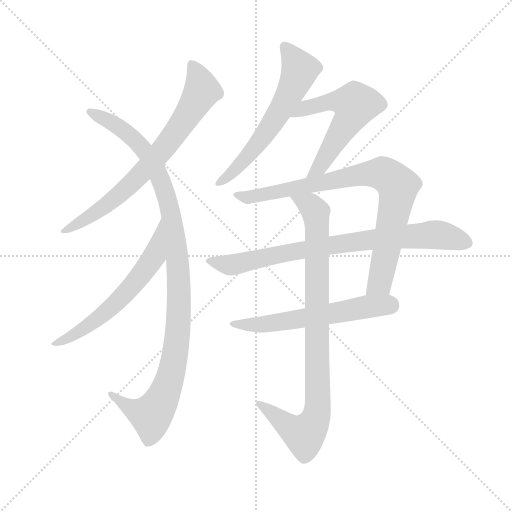
t = 0.00 s
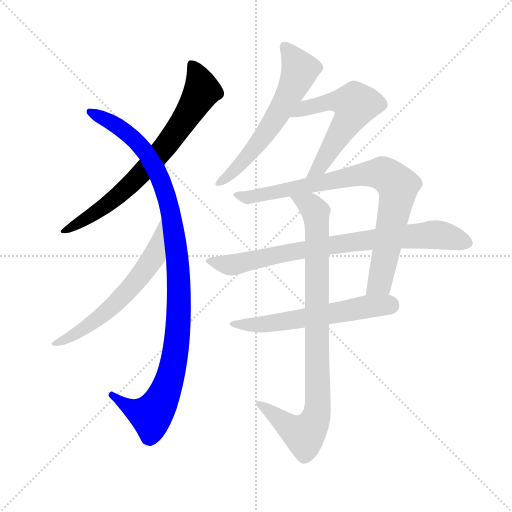
t = 1.61 s
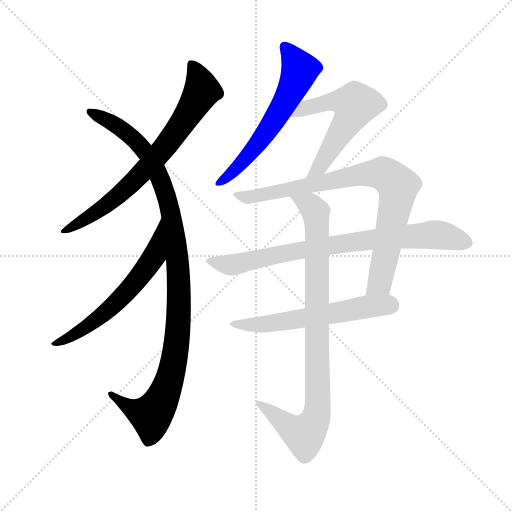
t = 3.21 s
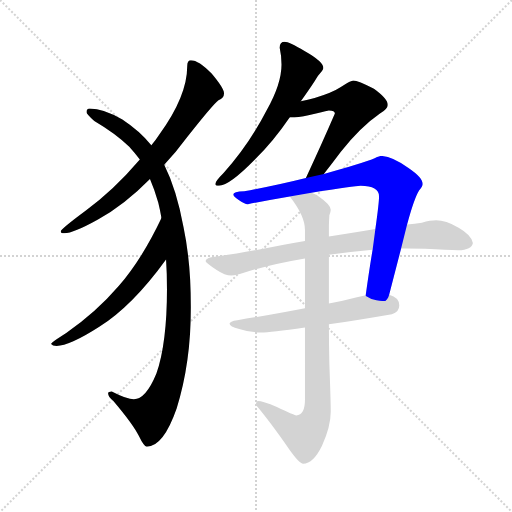
t = 4.81 s
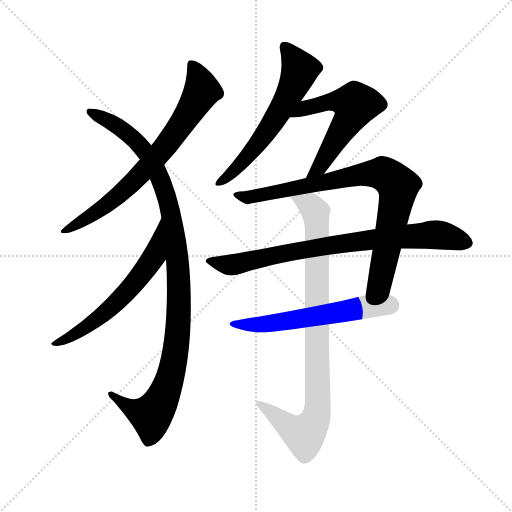
t = 6.42 s
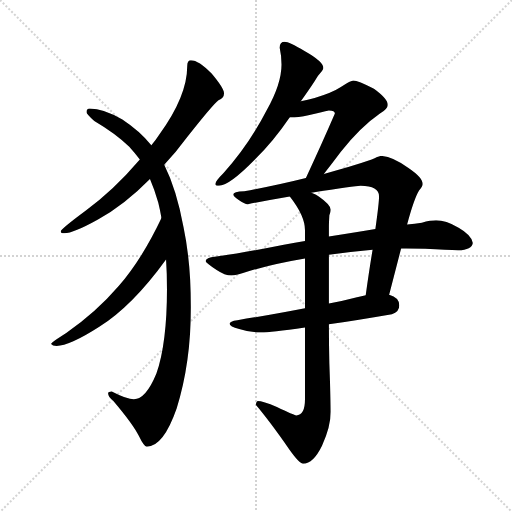
t = 8.02 s

The animated SVG that drew these frames (rendered in a browser with its animation timeline set to each time). Animation: 9 CSS @keyframes rules; one cycle of 8.02 s.

<svg version="1.1" viewBox="0 0 1024 1024" xmlns="http://www.w3.org/2000/svg">
  <g stroke="lightgray" stroke-dasharray="1,1" stroke-width="1" transform="scale(4, 4)">
    <line x1="0" y1="0" x2="256" y2="256"></line>
    <line x1="256" y1="0" x2="0" y2="256"></line>
    <line x1="128" y1="0" x2="128" y2="256"></line>
    <line x1="0" y1="128" x2="256" y2="128"></line>
  </g>
  <g transform="scale(0.92, -0.92) translate(60, -850)">
    <style type="text/css">
      
        @keyframes keyframes0 {
          from {
            stroke: blue;
            stroke-dashoffset: 753;
            stroke-width: 128;
          }
          71% {
            animation-timing-function: step-end;
            stroke: blue;
            stroke-dashoffset: 0;
            stroke-width: 128;
          }
          to {
            stroke: black;
            stroke-width: 1024;
          }
        }
        #make-me-a-hanzi-animation-0 {
          animation: keyframes0 0.86279296875s both;
          animation-delay: 0s;
          animation-timing-function: linear;
        }
      
        @keyframes keyframes1 {
          from {
            stroke: blue;
            stroke-dashoffset: 1103;
            stroke-width: 128;
          }
          78% {
            animation-timing-function: step-end;
            stroke: blue;
            stroke-dashoffset: 0;
            stroke-width: 128;
          }
          to {
            stroke: black;
            stroke-width: 1024;
          }
        }
        #make-me-a-hanzi-animation-1 {
          animation: keyframes1 1.1476236979166667s both;
          animation-delay: 0.86279296875s;
          animation-timing-function: linear;
        }
      
        @keyframes keyframes2 {
          from {
            stroke: blue;
            stroke-dashoffset: 628;
            stroke-width: 128;
          }
          67% {
            animation-timing-function: step-end;
            stroke: blue;
            stroke-dashoffset: 0;
            stroke-width: 128;
          }
          to {
            stroke: black;
            stroke-width: 1024;
          }
        }
        #make-me-a-hanzi-animation-2 {
          animation: keyframes2 0.7610677083333334s both;
          animation-delay: 2.010416666666667s;
          animation-timing-function: linear;
        }
      
        @keyframes keyframes3 {
          from {
            stroke: blue;
            stroke-dashoffset: 624;
            stroke-width: 128;
          }
          67% {
            animation-timing-function: step-end;
            stroke: blue;
            stroke-dashoffset: 0;
            stroke-width: 128;
          }
          to {
            stroke: black;
            stroke-width: 1024;
          }
        }
        #make-me-a-hanzi-animation-3 {
          animation: keyframes3 0.7578125s both;
          animation-delay: 2.7714843750000004s;
          animation-timing-function: linear;
        }
      
        @keyframes keyframes4 {
          from {
            stroke: blue;
            stroke-dashoffset: 586;
            stroke-width: 128;
          }
          66% {
            animation-timing-function: step-end;
            stroke: blue;
            stroke-dashoffset: 0;
            stroke-width: 128;
          }
          to {
            stroke: black;
            stroke-width: 1024;
          }
        }
        #make-me-a-hanzi-animation-4 {
          animation: keyframes4 0.7268880208333334s both;
          animation-delay: 3.5292968750000004s;
          animation-timing-function: linear;
        }
      
        @keyframes keyframes5 {
          from {
            stroke: blue;
            stroke-dashoffset: 870;
            stroke-width: 128;
          }
          74% {
            animation-timing-function: step-end;
            stroke: blue;
            stroke-dashoffset: 0;
            stroke-width: 128;
          }
          to {
            stroke: black;
            stroke-width: 1024;
          }
        }
        #make-me-a-hanzi-animation-5 {
          animation: keyframes5 0.9580078125s both;
          animation-delay: 4.256184895833334s;
          animation-timing-function: linear;
        }
      
        @keyframes keyframes6 {
          from {
            stroke: blue;
            stroke-dashoffset: 824;
            stroke-width: 128;
          }
          73% {
            animation-timing-function: step-end;
            stroke: blue;
            stroke-dashoffset: 0;
            stroke-width: 128;
          }
          to {
            stroke: black;
            stroke-width: 1024;
          }
        }
        #make-me-a-hanzi-animation-6 {
          animation: keyframes6 0.9205729166666666s both;
          animation-delay: 5.214192708333334s;
          animation-timing-function: linear;
        }
      
        @keyframes keyframes7 {
          from {
            stroke: blue;
            stroke-dashoffset: 604;
            stroke-width: 128;
          }
          66% {
            animation-timing-function: step-end;
            stroke: blue;
            stroke-dashoffset: 0;
            stroke-width: 128;
          }
          to {
            stroke: black;
            stroke-width: 1024;
          }
        }
        #make-me-a-hanzi-animation-7 {
          animation: keyframes7 0.7415364583333334s both;
          animation-delay: 6.134765625000001s;
          animation-timing-function: linear;
        }
      
        @keyframes keyframes8 {
          from {
            stroke: blue;
            stroke-dashoffset: 923;
            stroke-width: 128;
          }
          75% {
            animation-timing-function: step-end;
            stroke: blue;
            stroke-dashoffset: 0;
            stroke-width: 128;
          }
          to {
            stroke: black;
            stroke-width: 1024;
          }
        }
        #make-me-a-hanzi-animation-8 {
          animation: keyframes8 1.0011393229166667s both;
          animation-delay: 6.876302083333334s;
          animation-timing-function: linear;
        }
      
    </style>
    
      <path d="M 355 719 Q 347 719 347 706 Q 347 641 286 557 Q 279 546 269 534 L 244 503 Q 185 434 126 392 Q 72 352 72 347 Q 72 343 80 343 Q 99 343 153 373 Q 210 404 266 461 L 297 492 Q 322 518 347 552 Q 403 623 415 632 Q 427 637 427 647 Q 427 658 400 690 Q 372 719 355 719 Z" fill="lightgray"></path>
    
      <path d="M 269 534 Q 244 565 206 590 Q 165 614 135 614 Q 128 614 128 606 Q 128 602 145 587 Q 191 560 221 531 Q 232 519 244 503 L 266 461 Q 276 438 284 410 Q 288 394 291 376 L 301 286 Q 303 256 303 222 Q 303 104 280 38 Q 257 -18 231 -18 Q 216 -18 183 -1 Q 175 -1 175 -5 Q 175 -13 186 -21 Q 230 -73 242 -98 Q 253 -121 259 -121 Q 295 -121 324 -38 Q 355 61 355 182 Q 355 280 339 356 Q 324 438 297 492 L 269 534 Z" fill="lightgray"></path>
    
      <path d="M 291 376 Q 249 287 198 228 Q 148 170 84 126 Q 51 105 51 102 Q 54 98 63 98 Q 91 98 155 139 Q 228 185 301 286 C 319 310 304 403 291 376 Z" fill="lightgray"></path>
    
      <path d="M 594 630 Q 621 668 631 685 Q 643 698 643 702 Q 643 716 602 739 Q 568 759 559 759 Q 548 759 548 746 Q 552 728 552 710 Q 552 668 520 611 Q 481 535 426 474 Q 408 456 408 450 Q 408 446 416 446 Q 438 446 493 502 Q 534 542 570 595 L 594 630 Z" fill="lightgray"></path>
    
      <path d="M 644 472 Q 657 488 681 520 Q 724 574 766 603 Q 783 614 783 622 Q 783 635 753 657 Q 718 675 708 675 Q 703 675 681 661 Q 663 649 624 637 Q 609 633 594 630 C 565 624 540 595 570 595 L 580 595 Q 597 595 627 603 Q 653 610 655 610 Q 668 610 668 603 Q 640 538 605 463 C 592 436 625 449 644 472 Z" fill="lightgray"></path>
    
      <path d="M 768 511 Q 764 511 748 503 Q 705 488 644 472 L 605 463 Q 545 448 471 434 Q 447 433 447 427 Q 447 423 459 415 Q 471 406 479 406 Q 528 416 570 423 L 617 431 Q 712 446 724 446 Q 764 446 764 423 Q 764 409 756 352 L 750 307 Q 743 266 735 208 C 731 178 779 180 786 209 L 812 310 L 825 362 Q 840 418 851 436 Q 859 445 859 450 Q 859 464 828 485 Q 791 511 768 511 Z" fill="lightgray"></path>
    
      <path d="M 603 326 Q 582 322 557 318 Q 457 298 399 291 Q 387 288 387 282 Q 388 278 411 263 Q 429 251 443 251 Q 452 251 482 261 Q 538 277 603 288 L 655 296 Q 705 303 750 307 L 812 310 L 823 310 L 864 309 Q 913 306 936 306 Q 966 307 968 322 Q 965 339 937 355 Q 909 371 888 371 Q 876 371 857 366 Q 842 364 825 362 L 756 352 Q 721 346 655 336 L 603 326 Z" fill="lightgray"></path>
    
      <path d="M 603 180 Q 520 164 456 154 Q 439 152 439 146 Q 439 140 460 135 Q 485 127 508 127 Q 527 127 603 138 L 655 145 Q 711 153 792 167 Q 808 172 808 186 Q 808 203 786 209 L 735 208 Q 726 206 716 204 Q 685 196 655 190 L 603 180 Z" fill="lightgray"></path>
    
      <path d="M 570 423 Q 603 381 603 350 L 603 326 L 603 288 L 603 180 L 603 138 L 603 -18 Q 603 -53 584 -53 Q 579 -53 542 -35 Q 511 -22 500 -22 Q 497 -23 496 -30 Q 525 -64 569 -127 Q 591 -158 599 -158 Q 621 -158 640 -119 Q 659 -77 659 -45 Q 659 -23 656 60 Q 655 102 655 145 L 655 190 L 655 296 L 655 336 L 655 358 Q 655 365 656 382 Q 659 389 659 394 Q 659 405 633 423 Q 627 427 617 431 C 591 445 552 447 570 423 Z" fill="lightgray"></path>
    
    
      <clipPath id="make-me-a-hanzi-clip-0">
        <path d="M 355 719 Q 347 719 347 706 Q 347 641 286 557 Q 279 546 269 534 L 244 503 Q 185 434 126 392 Q 72 352 72 347 Q 72 343 80 343 Q 99 343 153 373 Q 210 404 266 461 L 297 492 Q 322 518 347 552 Q 403 623 415 632 Q 427 637 427 647 Q 427 658 400 690 Q 372 719 355 719 Z"></path>
      </clipPath>
      <path clip-path="url(#make-me-a-hanzi-clip-0)" d="M 358 708 L 379 652 L 303 536 L 210 436 L 137 379 L 123 376 L 77 346" fill="none" id="make-me-a-hanzi-animation-0" stroke-dasharray="625 1250" stroke-linecap="round"></path>
    
      <clipPath id="make-me-a-hanzi-clip-1">
        <path d="M 269 534 Q 244 565 206 590 Q 165 614 135 614 Q 128 614 128 606 Q 128 602 145 587 Q 191 560 221 531 Q 232 519 244 503 L 266 461 Q 276 438 284 410 Q 288 394 291 376 L 301 286 Q 303 256 303 222 Q 303 104 280 38 Q 257 -18 231 -18 Q 216 -18 183 -1 Q 175 -1 175 -5 Q 175 -13 186 -21 Q 230 -73 242 -98 Q 253 -121 259 -121 Q 295 -121 324 -38 Q 355 61 355 182 Q 355 280 339 356 Q 324 438 297 492 L 269 534 Z"></path>
      </clipPath>
      <path clip-path="url(#make-me-a-hanzi-clip-1)" d="M 136 606 L 191 578 L 234 546 L 277 486 L 310 394 L 326 287 L 329 191 L 322 90 L 311 34 L 291 -20 L 269 -53 L 218 -35 L 181 -7" fill="none" id="make-me-a-hanzi-animation-1" stroke-dasharray="975 1950" stroke-linecap="round"></path>
    
      <clipPath id="make-me-a-hanzi-clip-2">
        <path d="M 291 376 Q 249 287 198 228 Q 148 170 84 126 Q 51 105 51 102 Q 54 98 63 98 Q 91 98 155 139 Q 228 185 301 286 C 319 310 304 403 291 376 Z"></path>
      </clipPath>
      <path clip-path="url(#make-me-a-hanzi-clip-2)" d="M 287 368 L 289 353 L 275 292 L 235 237 L 193 192 L 123 135 L 57 100" fill="none" id="make-me-a-hanzi-animation-2" stroke-dasharray="500 1000" stroke-linecap="round"></path>
    
      <clipPath id="make-me-a-hanzi-clip-3">
        <path d="M 594 630 Q 621 668 631 685 Q 643 698 643 702 Q 643 716 602 739 Q 568 759 559 759 Q 548 759 548 746 Q 552 728 552 710 Q 552 668 520 611 Q 481 535 426 474 Q 408 456 408 450 Q 408 446 416 446 Q 438 446 493 502 Q 534 542 570 595 L 594 630 Z"></path>
      </clipPath>
      <path clip-path="url(#make-me-a-hanzi-clip-3)" d="M 558 748 L 592 699 L 581 670 L 553 615 L 486 519 L 446 475 L 414 453" fill="none" id="make-me-a-hanzi-animation-3" stroke-dasharray="496 992" stroke-linecap="round"></path>
    
      <clipPath id="make-me-a-hanzi-clip-4">
        <path d="M 644 472 Q 657 488 681 520 Q 724 574 766 603 Q 783 614 783 622 Q 783 635 753 657 Q 718 675 708 675 Q 703 675 681 661 Q 663 649 624 637 Q 609 633 594 630 C 565 624 540 595 570 595 L 580 595 Q 597 595 627 603 Q 653 610 655 610 Q 668 610 668 603 Q 640 538 605 463 C 592 436 625 449 644 472 Z"></path>
      </clipPath>
      <path clip-path="url(#make-me-a-hanzi-clip-4)" d="M 575 600 L 605 616 L 656 630 L 712 623 L 704 599 L 642 497 L 610 470" fill="none" id="make-me-a-hanzi-animation-4" stroke-dasharray="458 916" stroke-linecap="round"></path>
    
      <clipPath id="make-me-a-hanzi-clip-5">
        <path d="M 768 511 Q 764 511 748 503 Q 705 488 644 472 L 605 463 Q 545 448 471 434 Q 447 433 447 427 Q 447 423 459 415 Q 471 406 479 406 Q 528 416 570 423 L 617 431 Q 712 446 724 446 Q 764 446 764 423 Q 764 409 756 352 L 750 307 Q 743 266 735 208 C 731 178 779 180 786 209 L 812 310 L 825 362 Q 840 418 851 436 Q 859 445 859 450 Q 859 464 828 485 Q 791 511 768 511 Z"></path>
      </clipPath>
      <path clip-path="url(#make-me-a-hanzi-clip-5)" d="M 452 427 L 484 421 L 722 470 L 773 472 L 788 464 L 804 444 L 800 402 L 766 235 L 741 215" fill="none" id="make-me-a-hanzi-animation-5" stroke-dasharray="742 1484" stroke-linecap="round"></path>
    
      <clipPath id="make-me-a-hanzi-clip-6">
        <path d="M 603 326 Q 582 322 557 318 Q 457 298 399 291 Q 387 288 387 282 Q 388 278 411 263 Q 429 251 443 251 Q 452 251 482 261 Q 538 277 603 288 L 655 296 Q 705 303 750 307 L 812 310 L 823 310 L 864 309 Q 913 306 936 306 Q 966 307 968 322 Q 965 339 937 355 Q 909 371 888 371 Q 876 371 857 366 Q 842 364 825 362 L 756 352 Q 721 346 655 336 L 603 326 Z"></path>
      </clipPath>
      <path clip-path="url(#make-me-a-hanzi-clip-6)" d="M 395 283 L 452 275 L 568 302 L 794 334 L 884 340 L 955 323" fill="none" id="make-me-a-hanzi-animation-6" stroke-dasharray="696 1392" stroke-linecap="round"></path>
    
      <clipPath id="make-me-a-hanzi-clip-7">
        <path d="M 603 180 Q 520 164 456 154 Q 439 152 439 146 Q 439 140 460 135 Q 485 127 508 127 Q 527 127 603 138 L 655 145 Q 711 153 792 167 Q 808 172 808 186 Q 808 203 786 209 L 735 208 Q 726 206 716 204 Q 685 196 655 190 L 603 180 Z"></path>
      </clipPath>
      <path clip-path="url(#make-me-a-hanzi-clip-7)" d="M 444 146 L 532 147 L 742 184 L 789 186" fill="none" id="make-me-a-hanzi-animation-7" stroke-dasharray="476 952" stroke-linecap="round"></path>
    
      <clipPath id="make-me-a-hanzi-clip-8">
        <path d="M 570 423 Q 603 381 603 350 L 603 326 L 603 288 L 603 180 L 603 138 L 603 -18 Q 603 -53 584 -53 Q 579 -53 542 -35 Q 511 -22 500 -22 Q 497 -23 496 -30 Q 525 -64 569 -127 Q 591 -158 599 -158 Q 621 -158 640 -119 Q 659 -77 659 -45 Q 659 -23 656 60 Q 655 102 655 145 L 655 190 L 655 296 L 655 336 L 655 358 Q 655 365 656 382 Q 659 389 659 394 Q 659 405 633 423 Q 627 427 617 431 C 591 445 552 447 570 423 Z"></path>
      </clipPath>
      <path clip-path="url(#make-me-a-hanzi-clip-8)" d="M 579 419 L 623 395 L 628 373 L 629 -50 L 614 -83 L 599 -95 L 579 -86 L 504 -29" fill="none" id="make-me-a-hanzi-animation-8" stroke-dasharray="795 1590" stroke-linecap="round"></path>
    
  </g>
</svg>
